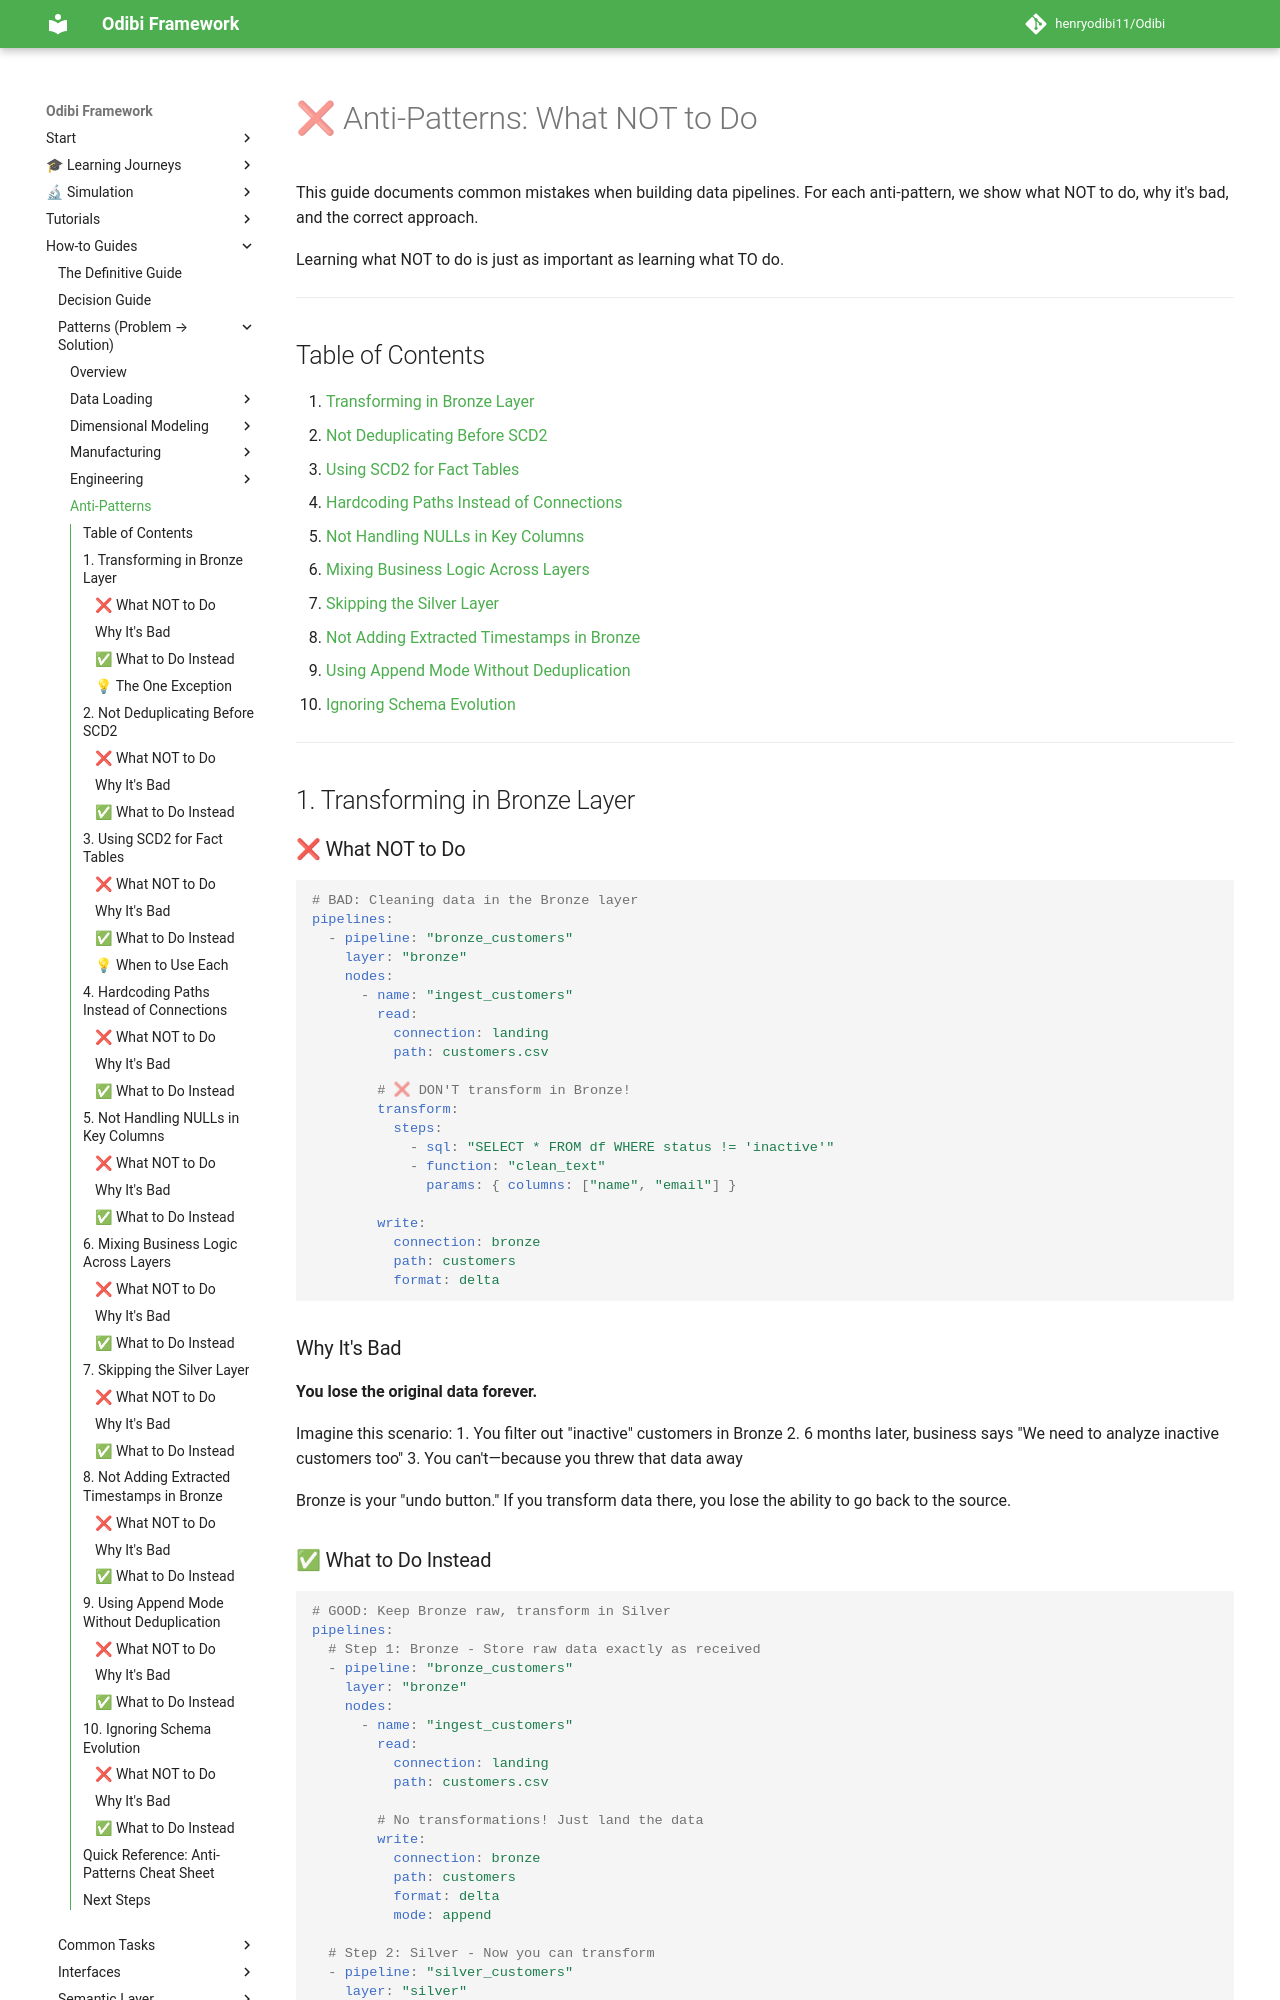

repository: henryodibi11/Odibi · page: patterns/anti_patterns/index.html · generator: mkdocs

# ❌ Anti-Patterns: What NOT to Do

This guide documents common mistakes when building data pipelines. For each anti-pattern, we show what NOT to do, why it's bad, and the correct approach.

Learning what NOT to do is just as important as learning what TO do.

---

## Table of Contents

1. [Transforming in Bronze Layer](#1-transforming-in-bronze-layer)
2. [Not Deduplicating Before SCD2](#2-not-deduplicating-before-scd2)
3. [Using SCD2 for Fact Tables](#3-using-scd2-for-fact-tables)
4. [Hardcoding Paths Instead of Connections](#4-hardcoding-paths-instead-of-connections)
5. [Not Handling NULLs in Key Columns](#5-not-handling-nulls-in-key-columns)
6. [Mixing Business Logic Across Layers](#6-mixing-business-logic-across-layers)
7. [Skipping the Silver Layer](#7-skipping-the-silver-layer)
8. [Not Adding Extracted Timestamps in Bronze](#8-not-adding-extracted-timestamps-in-bronze)
9. [Using Append Mode Without Deduplication](#9-using-append-mode-without-deduplication)
10. [Ignoring Schema Evolution](#10-ignoring-schema-evolution)

---

## 1. Transforming in Bronze Layer

### ❌ What NOT to Do

```yaml
# BAD: Cleaning data in the Bronze layer
pipelines:
  - pipeline: "bronze_customers"
    layer: "bronze"
    nodes:
      - name: "ingest_customers"
        read:
          connection: landing
          path: customers.csv

        # ❌ DON'T transform in Bronze!
        transform:
          steps:
            - sql: "SELECT * FROM df WHERE status != 'inactive'"
            - function: "clean_text"
              params: { columns: ["name", "email"] }

        write:
          connection: bronze
          path: customers
          format: delta
```

### Why It's Bad

**You lose the original data forever.**

Imagine this scenario:
1. You filter out "inactive" customers in Bronze
2. 6 months later, business says "We need to analyze inactive customers too"
3. You can't—because you threw that data away

Bronze is your "undo button." If you transform data there, you lose the ability to go back to the source.
